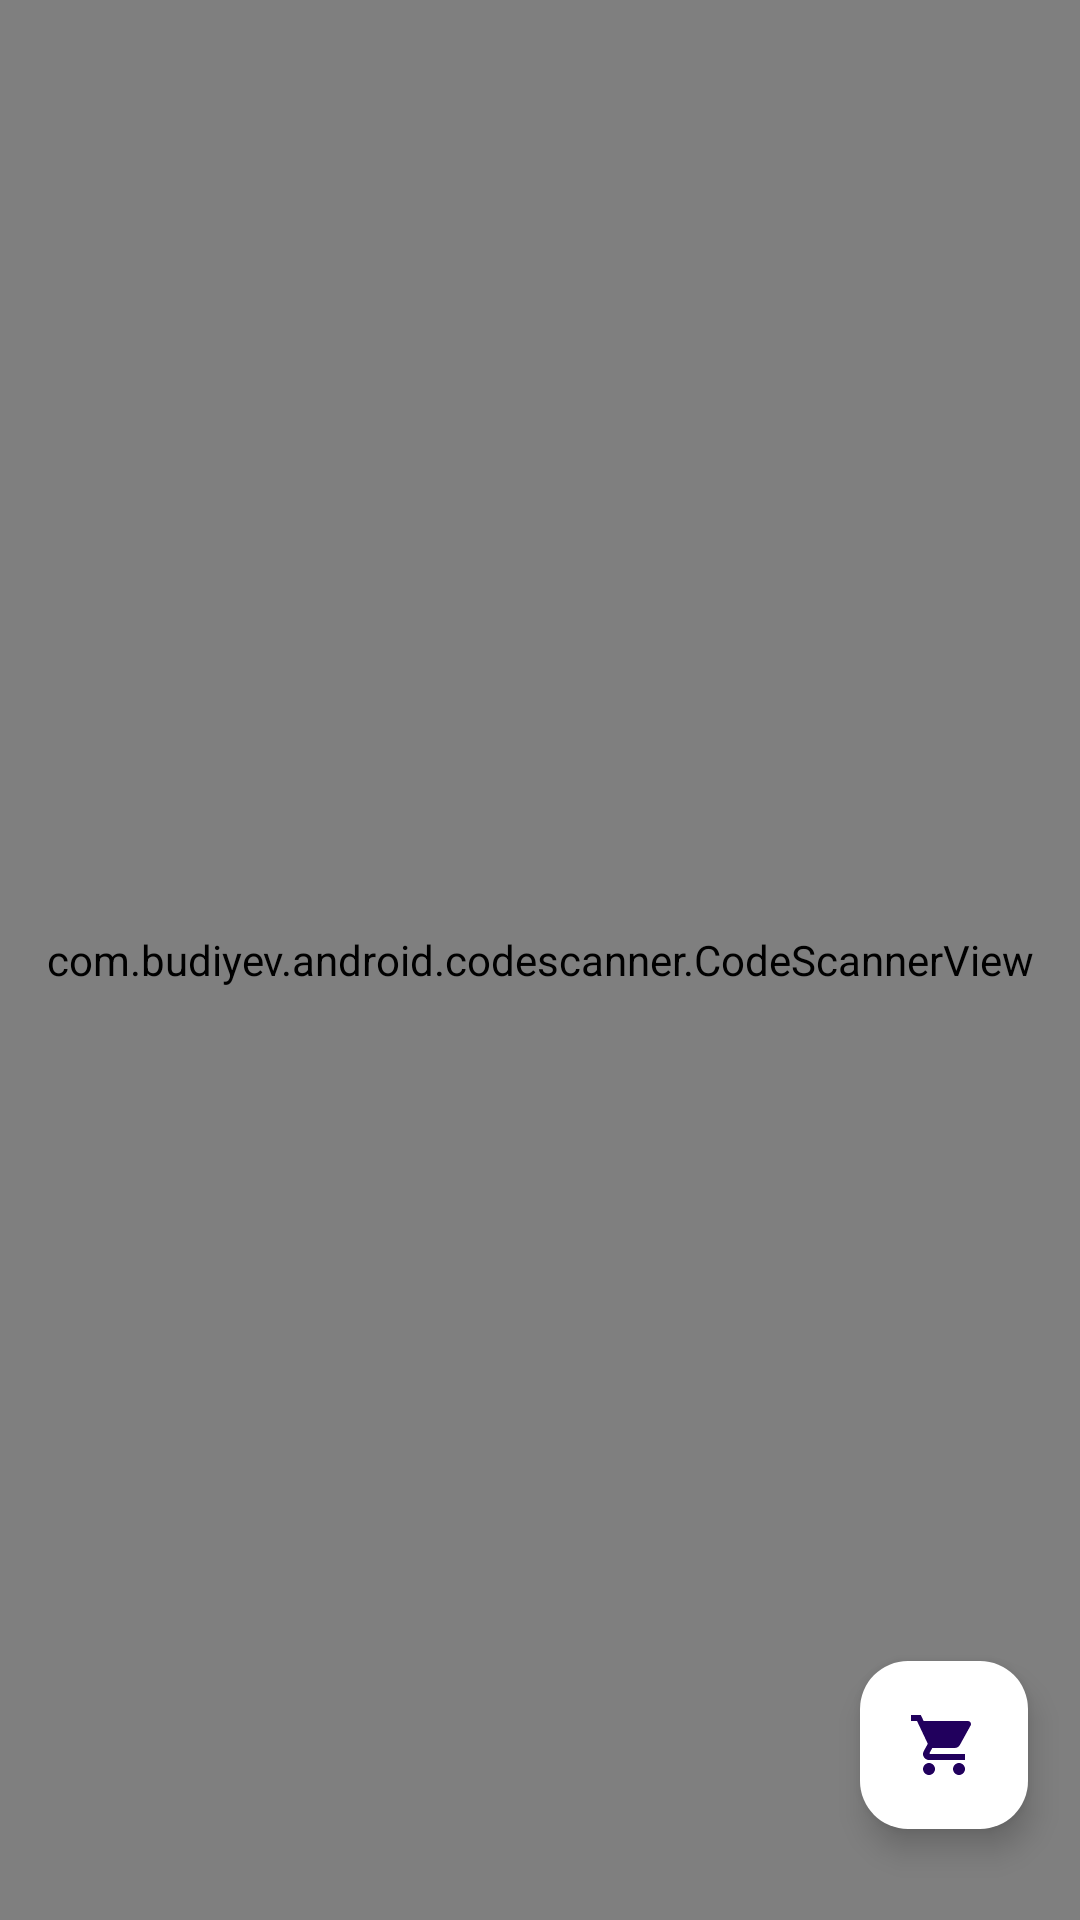

Layout XML and referenced resources for this Android screen:
<!-- AndroidManifest.xml: application theme Theme.QReklamFinal -->
<!-- res/layout/activity_qreader.xml -->
<?xml version="1.0" encoding="utf-8"?>
<androidx.constraintlayout.widget.ConstraintLayout xmlns:android="http://schemas.android.com/apk/res/android"
    xmlns:app="http://schemas.android.com/apk/res-auto"
    xmlns:tools="http://schemas.android.com/tools"
    android:layout_width="match_parent"
    android:layout_height="match_parent"
    tools:context=".QReaderActivity">

    <com.budiyev.android.codescanner.CodeScannerView
        android:id="@+id/scannerView"
        android:layout_width="match_parent"
        android:layout_height="match_parent"
        app:frameAspectRatioHeight="1"
        app:frameAspectRatioWidth="1"
        app:frameColor="@color/purple"
        app:frameCornersRadius="20sp"
        app:frameCornersSize="60dp"
        app:frameSize="0.75"
        app:frameThickness="4dp"
        app:layout_constraintBottom_toBottomOf="parent"
        app:layout_constraintEnd_toEndOf="parent"
        app:layout_constraintHorizontal_bias="0.0"
        app:layout_constraintStart_toStartOf="parent"
        app:layout_constraintTop_toTopOf="parent"
        app:layout_constraintVertical_bias="0.0"
        app:maskColor="#77000000" />

    <com.google.android.material.floatingactionbutton.FloatingActionButton
        android:id="@+id/floatingActionButton"
        android:layout_width="wrap_content"
        android:layout_height="wrap_content"
        android:clickable="true"
        android:contentDescription="@string/app_name"
        android:focusable="true"
        android:onClick="go_shop"
        android:backgroundTint="@color/white"
        app:rippleColor="@color/mid_purple"
        app:layout_constraintBottom_toBottomOf="parent"
        app:layout_constraintEnd_toEndOf="parent"
        app:layout_constraintHorizontal_bias="0.943"
        app:layout_constraintStart_toStartOf="parent"
        app:layout_constraintTop_toTopOf="parent"
        app:layout_constraintVertical_bias="0.948"
        app:srcCompat="@drawable/ic_shop" />

</androidx.constraintlayout.widget.ConstraintLayout>
<!-- resources referenced by this layout -->
<resources>
  <color name="mid_purple">#790252</color>
  <color name="purple">#4C0033</color>
  <color name="white">#FFFFFFFF</color>
  <!-- drawable ic_shop (drawable) -->
  <vector android:height="42dp"
      android:viewportHeight="24" android:viewportWidth="24" android:tint="@color/purple"
      android:width="42dp" xmlns:android="http://schemas.android.com/apk/res/android">
      <path android:fillColor="@color/purple" android:pathData="M7,18c-1.1,0 -1.99,0.9 -1.99,2S5.9,22 7,22s2,-0.9 2,-2 -0.9,-2 -2,-2zM1,2v2h2l3.6,7.59 -1.35,2.45c-0.16,0.28 -0.25,0.61 -0.25,0.96 0,1.1 0.9,2 2,2h12v-2L7.42,15c-0.14,0 -0.25,-0.11 -0.25,-0.25l0.03,-0.12 0.9,-1.63h7.45c0.75,0 1.41,-0.41 1.75,-1.03l3.58,-6.49c0.08,-0.14 0.12,-0.31 0.12,-0.48 0,-0.55 -0.45,-1 -1,-1L5.21,4l-0.94,-2L1,2zM17,18c-1.1,0 -1.99,0.9 -1.99,2s0.89,2 1.99,2 2,-0.9 2,-2 -0.9,-2 -2,-2z"/>
  </vector>
  <string name="app_name">QReklam-Final</string>
  <style name="Theme.QReklamFinal" parent="Base.Theme.QReklamFinal" />
  <style name="Base.Theme.QReklamFinal" parent="Theme.Material3.DayNight.NoActionBar" />
</resources>
